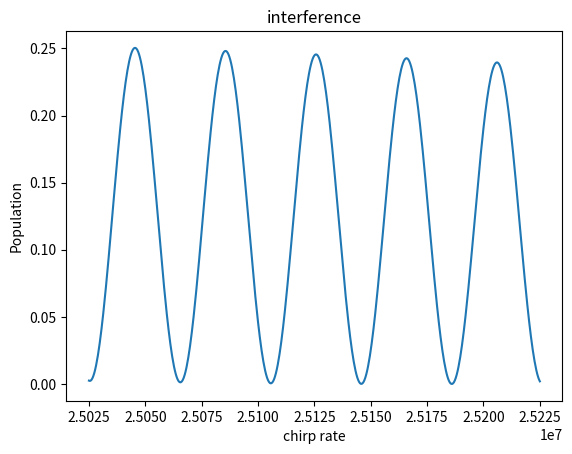

Write Python code to recreate this figure.
import numpy as np 
import matplotlib.pyplot as plt
from scipy.integrate import solve_ivp


# def maxwell_vz(vz, v0z):      # Функция распределения Максвелла для v_z
#     prefactor = np.sqrt(mRb / (2 * np.pi * kb * T))
#     exponent = - (mRb * (vz-v0z)**2) / (2 * kb * T)
#     return prefactor * np.exp(exponent)


def dw1(t0, a, vz):

    return dw0 + 2*np.pi*a*t0 - keff*vz

def RiM1f(t, c, a, t0, z_1, z_2, vz_1, vz_2, ph_1, ph_2): # Rabi impulse Matrix 1 first # индекс_i отвечает за состояние

    M = np.zeros((2, 2), dtype=complex)

    # M[0,1] = We*np.exp(1j*(dw1(t0, a, vz_1)*t-keff/2*z_1+ph_1))
    # M[1,0] = We*np.exp(-1j*(dw1(t0, a, vz_2)*t+keff/2*z_2+ph_2))

    phi_1 = dw0*t + np.pi*a*t*t - keff*vz_1*t - keff/2*z_1 + ph_1
    phi_2 = dw0*t + np.pi*a*t*t - keff*vz_2*t + keff/2*z_2 + ph_2



    M[0,1] = We * np.exp(1j * phi_1)
    M[1,0] = We * np.exp(-1j * phi_2)

    M *= -1j/2 # тут вопрос

    return M@c

def RiM1s(c0, a, t0, Dt, z_1, z_2, vz_1, vz_2, ph_1, ph_2):

    # переводим комплексное состояние в вещественный вектор
    y0 = np.concatenate([c0.real, c0.imag])

    # определяем реальную систему уравнений
    def fun_real(t, y):
        c = y[:2] + 1j * y[2:]                # восстанавливаем комплекс
        dc = RiM1f(t, c, a, t0, z_1, z_2, vz_1, vz_2, ph_1, ph_2)
        return np.concatenate([dc.real, dc.imag])  # возвращаем real + imag

    # решаем
    sol = solve_ivp(fun_real, (t0, t0 + Dt), y0, t_eval=None,
                    method='DOP853', rtol=1e-8, atol=1e-10)

    # финальное комплексное состояние
    c_end = sol.y[:2, -1] + 1j * sol.y[2:, -1]

    return c_end

def interference1(a, vz0):

    c0 = np.array([1,0], dtype=complex)
    c1 = RiM1s(c0, a, t0=0, Dt=ty, z_1=0, z_2=0, vz_1=vz0, vz_2=vz0+v_s, ph_1=0, ph_2=0)

    z2I = (vz0 + v_s)*T + g*T**2/2
    vz2I = vz0 + v_s + g*T

    z2II = vz0*T + g*T**2/2
    vz2II = vz0 + g*T

    c2i = np.array([0, c1[1]], dtype=complex)
    c2ii = np.array([c1[0], 0], dtype=complex)
    c2i = RiM1s(c2i, a, t0=T, Dt=2*ty, z_1=z2I, z_2=z2I, vz_1=vz2II, vz_2=vz2I, ph_1=0, ph_2=0)
    #c2i = c2i/np.sqrt(np.sum(np.abs(c2i)**2))*np.abs(c1[1])
    c2ii = RiM1s(c2ii, a, t0=T, Dt=2*ty, z_1=z2II, z_2=z2II, vz_1=vz2II, vz_2=vz2I, ph_1=0, ph_2=0)
    #c2ii = c2ii/np.sqrt(np.sum(np.abs(c2ii)**2))*np.abs(c1[0])

    c2 = np.array([c2i[0], c2ii[1]], dtype=complex)

    z3I = z2I + (vz2I-v_s)*T+g*T*T/2
    vz3I = vz2I - v_s + g*T

    z3II = z2II + (vz2II+v_s)*T+g*T**2/2
    vz3II = vz2II + v_s + g*T

    c3 = RiM1s(c2, a, t0=2*T, Dt=ty, z_1=z3I, z_2=z3II, vz_1=vz3I, vz_2=vz3II, ph_1=0, ph_2=0)
    #c3 = c3/np.sqrt(np.sum(np.abs(c3)**2))*np.sqrt(np.sum(np.abs(c2)**2))
    
    P3 = np.abs(c3)**2
    # cf = np.array([c3[0], c3[1], c2i[1], c2ii[0]], dtype=complex)
    # nr = np.abs(cf)**2
    # nr = np.sum(nr)
    # P3 = P3/nr

    return P3

def chirp1(a1, a2, na):
    vz0 = 0
    P1 = []
    P2 = []
    a_range = np.linspace(a1, a2, na)
    for a in a_range:
        Pa = interference1(a, vz0)
        P1.append(Pa[0])
        P2.append(Pa[1])

    P1 = np.array(P1)
    P2 = np.array(P2)

    plt.plot(a_range, P2)
    plt.title("interference")
    plt.xlabel("chirp rate")
    plt.ylabel("Population")
    print(np.max(P2)- np.min(P2), "swing")
    print((np.max(P2)- np.min(P2))/(np.max(P2) + np.min(P2)), "contrast")

    plt.show()

    return 1

# def dw(t, a): # отстройка в СО атома без учёта его скорости

#     return dw0 + 2*np.pi*a*t

# def fR(r, dw, f, t0): # laser phase
#     return -keff*r+(w0+dw)*t0+f # тут Dt? не t0

# def RiM(t0, r, vz, f, Dt, a): # Rabi impulse Matrix (r(t0))

#     dw1 = dw(t0, a) 
#     dw2 = dw1 - keff*vz # отстройка в СО атома c учётом его скорости
#     WR = np.sqrt(We**2+(dw2-dwAC)**2)

#     M = np.zeros((2, 2), dtype=complex)

#     M[0,0] = np.cos(WR*Dt/2)-1j*(dw2-dwAC)/WR*np.sin(WR*Dt/2)
#     M[0,1] = -1j*We/WR*np.sin(WR*Dt/2)*np.exp(-1j*(dw2*t0+fR(r, dw1, f, t0)))
#     M[1,0] = -1j*We/WR*np.sin(WR*Dt/2)*np.exp(1j*(dw2*t0+fR(r, dw1, f, t0)))
#     M[1,1] = np.cos(WR*Dt/2)+1j*(dw2-dwAC)/WR*np.sin(WR*Dt/2)

#     M = M * np.exp(-1j*(WgAC+WeAC-dw2)*Dt/2)

#     return M

# def interference(a, vz0):
    
#     c0 = np.array([1,0])
#     M1 = RiM(0, 0, vz0, 0, ty, a)
#     c1 = M1@c0

#     z2I = (vz0 + keff*h_/mRb)*T + g*T**2/2
#     vz2I = vz0 + keff*h_/mRb + g*T

#     z2II = vz0*T + g*T**2/2
#     vz2II = vz0 + g*T

#     M2I = RiM(T, z2I,  vz2I, 0, 2*ty, a)
#     c2I = M2I@np.array([0,c1[1]])


#     M2II = RiM(T, z2II, vz2II, 0, 2*ty, a)
#     c2II = M2II@np.array([c1[0],0])

#     c2 = c2I + c2II

#     z3I = z2I + (vz2I-keff*h_/mRb)*T+g*T*T/2
#     vz3I = vz2I - keff*h_/mRb + g*T

#     z3II = z2II + (vz2II+keff*h_/mRb)*T+g*T**2/2
#     vz3II = vz2I + keff*h_/mRb + g*T

#     M3I = RiM(2*T, z3I, vz3I, 0, ty, a)
#     c3I = M3I@np.array([c2[0],0])

#     M3II = RiM(2*T, z3II, vz3II, 0, ty, a)
#     c3II = M3II@np.array([0,c2[1]])

#     c3 = c3I + c3II
#     P3 = np.abs(c3)**2
#     #P3 = P3/np.sum(P3)

#     return P3

# def tempdist(a):

#     vz_d = np.linspace(-Dv+v0z, +Dv+v0z, 100) # скоростной диапазон
#     Pvz = []
#     for vz in vz_d:
#         Pvz.append(interference1(a, vz))

#     return 1

# def chirp(a1, a2, na):
#     vz0 = 0
#     P1 = []
#     P2 = []
#     a_range = np.linspace(a1, a2, na)
#     for a in a_range:
#         Pa = interference(a, vz0)
#         P1.append(Pa[0])
#         P2.append(Pa[1])

#     P1 = np.array(P1)
#     P2 = np.array(P2)

#     plt.plot(a_range, P2)
#     plt.title("interference")
#     plt.xlabel("chirp rate")
#     plt.ylabel("Population")
#     print(np.max(P2)- np.min(P2), "swing")
#     print((np.max(P2)- np.min(P2))/(np.max(P2) + np.min(P2)), "contrast")

#     plt.show()

#     return 1

# constants
c = 3e8
mRb = 1.46e-25
h_ = 1.054571817e-34
kb = 1.38e-23
Y = 2*np.pi*6.06e6
lam = 780e-9
keff = 2*2*np.pi/lam
w0 = 6.8*1e9*2*np.pi # частота сверхтонкого перехода
v_s = keff*h_/mRb # переданная фотоном скорость

# experimental parameters
ty = 20e-6 # pi/2 impulse duration
a1 = 25.025e6 # start chirp
a2 = 25.225e6 # end chirp
na = 505# chirp points
Dw = 1/ty # Raman pi/2 pulse width
Dv = Dw*c/(keff*c) # cutted speed width
We = np.pi/2/ty # Rabi freq 78539
T = 5e-3 # between impulse
dw0 = 0. # start laser detuning
v0z = 0. # начальное смещение по вертикальной скорости
n = 1000 # количество рассчётных точек
dwAC, WgAC, WeAC = 0., 0., 0. # dynamic start AC shifts
g = 9.81459

print(keff*h_/mRb*keff/We)
#print(keff*g/2/np.pi, "a0")
chirp1(a1, a2, na)
